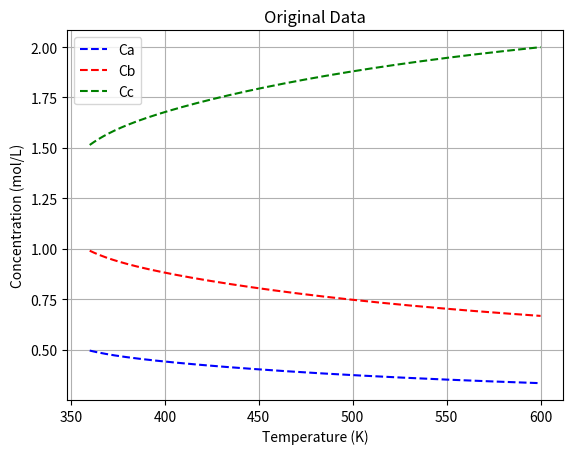

Write the Python code that produced this figure.
import numpy as np
import pandas as pd
import matplotlib.pyplot as plt
import sympy as sym
from sympy import symbols, Eq, solve
from scipy.optimize import fsolve


Cao = 1 #mol/L
Cbo = 2 #mol/L
Cco = 0 #mol/L
V = 10 #L
Q = 1 #L/s
tau = V/Q #s

#Parameters to tuning to obtain "aggressive" non-linearity
Afo = 10e12
Eaf = 90000 #J/mol
Aro = 10e10
Ear = 80000 #J/mol
R = 8.314 #J/mol


def equations(variables, T):
    Cc, Cb, Ca = variables
    kf = Afo * np.exp(-Eaf/(R*T)) #Arrhenius eqn for forward reaction
    kr = Aro * np.exp(-Ear/(R*T)) #arrhenius eqn for reverse reaction

    eq1 = Cao - Ca + -kf*Ca*(Cb**2)*tau + kr*(Cao-Ca+Cbo-Cb)*tau
    eq2 = Cbo - Cb + -2*kf*Ca*(Cb**2)*tau + 2*kr*(Cao-Ca+Cbo-Cb)*tau
    eq3=Cc-Cao+Ca-Cbo+Cb
    return [eq1, eq2, eq3]

# Define the range of T values
n = 200 #number of points #I'm gonna change this one from 1000 points and decrease it to 600.
T_values = np.linspace(360, 600, n)  # Adjust the range and number of points as needed         #change this for first half of the nonlinear equation that we have.


# Initial guess for fsolve
initial_guess = [Cco, Cbo, Cao]

# Lists to store results
Ca_values = np.ones(n)*Cao
Cb_values = np.ones(n)*Cbo
Cc_values = np.ones(n)*Cco
i=0
# Loop over each value of T and solve for Ca and Cb
for T in T_values:
    solution, infodict, ier, mesg = fsolve(equations, initial_guess, args=(T,), full_output=True)
    #solution, mesg = fsolve(equations, initial_guess, args=(T,))
    if ier == 1:  # ier == 1 indicates successful convergence
       Cc_values[i], Cb_values[i], Ca_values[i] = solution[0], solution[1], solution[2]
    else:
        print(f"Solver did not converge for T = {T}. Message: {mesg}")
    i+=1


#kf = Afo * np.exp(-Eaf/(R*T_values)) #Arrhenius eqn for forward reaction
#kr = Aro * np.exp(-Ear/(R*T_values)) #arrhenius eqn for reverse reaction
#ra=-kf*Ca*(Cb**2)*tau + kr*(Cao-Ca+Cbo-Cb)

# Print results or process them further
#for T, Ca, Cb, Cc in zip(T_values, Ca_values, Cb_values, Cc_values):
    #print(f"T: {T:.2f}, Ca: {Ca:.4f}, Cb: {Cb:.4f}, Cc: {Cc:.4f}")


# Create a DataFrame
data = pd.DataFrame({
    'Temperature (T)': T_values,
    'Ca': Ca_values,
    'Cb': Cb_values,
    'Cc': Cc_values
})

# Save to Excel
data.to_csv("./data.csv", index=False)
#data.to_excel("./data.xlsx", index=False)
print("Data saved to 'data.csv'")

# #added_part to generate data for check how effective can it extrapolate!
# T_limited = np.linspace(280, 600, 1000)
# data_limited = pd.DataFrame({
#     'Temperature (T)': T_limited,
#     'Ca': Ca_values,
#     'Cb': Cb_values,
#     'Cc': Cc_values
# })
# data_limited.to_csv("./data_limited.csv", index=False)
# plt.figure()
# plt.scatter(T_values, Ca_values)
# plt.scatter(T_values, Cb_values)
# plt.scatter(T_values, Cc_values)
# plt.show()


plt.plot(T_values, Ca_values,'b--',label='Ca')
plt.plot(T_values, Cb_values,'r--',label='Cb')
plt.plot(T_values, Cc_values,'g--',label='Cc')
    
plt.xlabel('Temperature (K)')
plt.ylabel('Concentration (mol/L)')
plt.title('Original Data')
plt.legend()
plt.grid()
plt.show()
